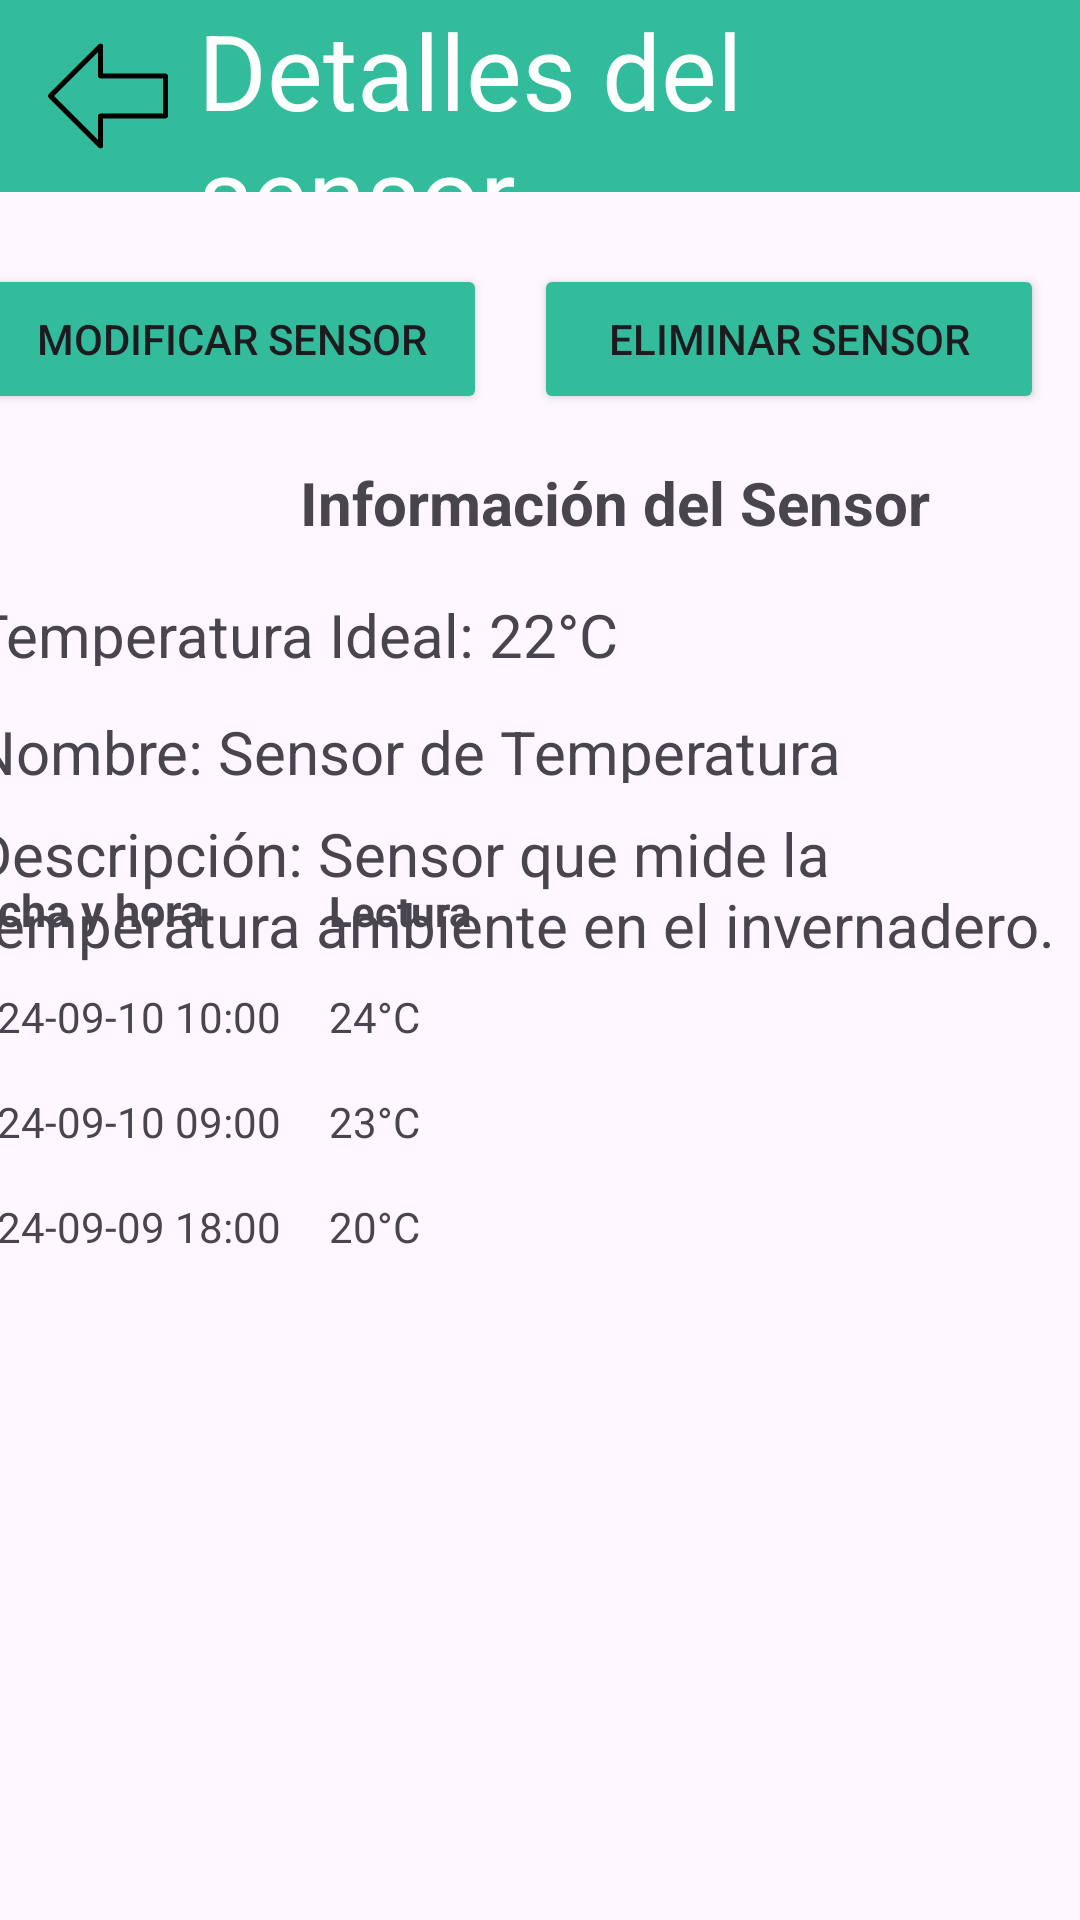

Android layout source for this screen:
<!-- AndroidManifest.xml: application theme Theme.IntentoPruebaIot -->
<!-- res/layout/activity_details_sensor.xml -->
<?xml version="1.0" encoding="utf-8"?>
<androidx.constraintlayout.widget.ConstraintLayout xmlns:android="http://schemas.android.com/apk/res/android"
    xmlns:app="http://schemas.android.com/apk/res-auto"
    xmlns:tools="http://schemas.android.com/tools"
    android:id="@+id/main"
    android:layout_width="match_parent"
    android:layout_height="match_parent"
    tools:context=".DetailsSensor">
    <androidx.appcompat.widget.Toolbar
        android:id="@+id/toolbar"
        android:layout_width="match_parent"
        android:layout_height="?attr/actionBarSize"
        android:background="@color/verdeoscuro"
        app:layout_constraintEnd_toEndOf="parent"
        app:layout_constraintStart_toStartOf="parent"
        app:layout_constraintTop_toTopOf="parent">

        <ImageView
            android:id="@+id/imageView2"
            android:layout_width="40dp"
            android:layout_height="40dp"
            android:layout_gravity="start|center_vertical"
            android:paddingStart="0dp"
            android:paddingEnd="0dp"
            app:srcCompat="@drawable/flechaizquierda"
            android:onClick="irADetailsLocation"
            />

        <TextView
            android:id="@+id/toolbar_subtitle"
            android:layout_width="wrap_content"
            android:layout_height="wrap_content"
            android:layout_gravity="center"
            android:paddingStart="10dp"
            android:text="@string/toolbar_title_sensor_details"
            android:textColor="@color/white"
            android:textSize="35sp" />


    </androidx.appcompat.widget.Toolbar>

    <Button
        android:id="@+id/buttonModify"
        android:layout_width="170dp"
        android:layout_height="50dp"
        android:layout_marginStart="16dp"
        android:layout_marginTop="24dp"
        android:layout_marginEnd="40dp"
        android:text="@string/btn_Modify_sensor"
        android:backgroundTint="@color/verdeoscuro"
        app:layout_constraintEnd_toStartOf="@+id/button3"
        app:layout_constraintStart_toStartOf="parent"
        app:layout_constraintTop_toBottomOf="@+id/toolbar" />

    <Button
        android:id="@+id/button3"
        android:layout_width="170dp"
        android:layout_height="50dp"
        android:layout_marginTop="24dp"
        android:layout_marginEnd="12dp"
        android:text="@string/btn_Remove_Sensor"
        android:backgroundTint="@color/verdeoscuro"
        app:layout_constraintEnd_toEndOf="parent"
        app:layout_constraintTop_toBottomOf="@+id/toolbar" />

    <TextView
        android:id="@+id/tvSensorInfoTitle"
        android:layout_width="wrap_content"
        android:layout_height="wrap_content"
        android:layout_marginStart="100dp"
        android:layout_marginTop="16dp"
        android:layout_marginEnd="100dp"
        android:text="@string/text_Sensor_information"
        android:textSize="20sp"
        android:textStyle="bold"
        app:layout_constraintEnd_toEndOf="parent"
        app:layout_constraintHorizontal_bias="0.0"
        app:layout_constraintStart_toStartOf="parent"
        app:layout_constraintTop_toBottomOf="@+id/buttonModify" />

    <TextView
        android:id="@+id/tvSensorIdealTemp"
        android:layout_width="379dp"
        android:layout_height="24dp"
        android:layout_marginStart="16dp"
        android:layout_marginTop="17dp"
        android:layout_marginEnd="16dp"
        android:layout_marginBottom="10dp"
        android:text="@string/text_details_sensor"
        android:textSize="20sp"
        app:layout_constraintBottom_toTopOf="@+id/tvSensorName"
        app:layout_constraintEnd_toEndOf="parent"
        app:layout_constraintStart_toStartOf="parent"
        app:layout_constraintTop_toBottomOf="@+id/tvSensorInfoTitle"
        app:layout_constraintVertical_bias="0.0" />

    <TextView
        android:id="@+id/tvSensorName"
        android:layout_width="380dp"
        android:layout_height="24dp"
        android:layout_marginStart="16dp"
        android:layout_marginTop="5dp"
        android:layout_marginEnd="15dp"
        android:layout_marginBottom="11dp"
        android:text="@string/text_details_name_sensor"
        android:textSize="20sp"
        app:layout_constraintBottom_toTopOf="@+id/tvSensorDescription"
        app:layout_constraintEnd_toEndOf="parent"
        app:layout_constraintStart_toStartOf="parent"
        app:layout_constraintTop_toBottomOf="@+id/tvSensorIdealTemp" />

    <TextView
        android:id="@+id/tvSensorDescription"
        android:layout_width="380dp"
        android:layout_height="73dp"
        android:layout_marginStart="16dp"
        android:layout_marginTop="10dp"
        android:layout_marginEnd="15dp"
        android:text="@string/text_details_description_sensor"
        android:textSize="20sp"
        app:layout_constraintEnd_toEndOf="parent"
        app:layout_constraintStart_toStartOf="parent"
        app:layout_constraintTop_toBottomOf="@+id/tvSensorName" />

    <TableLayout
        android:layout_width="411dp"
        android:layout_height="412dp"
        android:layout_marginBottom="2dp"
        android:stretchColumns="1"
        app:layout_constraintBottom_toBottomOf="parent"
        app:layout_constraintEnd_toEndOf="parent"
        app:layout_constraintStart_toStartOf="parent"
        app:layout_constraintTop_toBottomOf="@+id/tvSensorDescription">


        <TableRow
            android:layout_width="match_parent"
            android:layout_height="wrap_content">

            <TextView
                android:id="@+id/dateAndTime"
                android:layout_width="wrap_content"
                android:layout_height="wrap_content"
                android:padding="8dp"
                android:text="@string/table_header_date_and_time"
                android:textStyle="bold"
                android:textSize="15sp"/>

            <TextView
                android:id="@+id/reading"
                android:layout_width="wrap_content"
                android:layout_height="wrap_content"
                android:padding="8dp"
                android:text="@string/table_header_reading"
                android:textStyle="bold" />
        </TableRow>

        <TableRow
            android:layout_width="match_parent"
            android:layout_height="wrap_content">

            <TextView
                android:layout_width="wrap_content"
                android:layout_height="wrap_content"
                android:padding="8dp"
                android:text="@string/fecha1"/>

            <TextView
                android:layout_width="wrap_content"
                android:layout_height="wrap_content"
                android:padding="8dp"
                    android:text="@string/medida1" />
        </TableRow>

        <TableRow
            android:layout_width="match_parent"
            android:layout_height="wrap_content">

            <TextView
                android:layout_width="wrap_content"
                android:layout_height="wrap_content"
                android:padding="8dp"
                android:text="@string/fecha2" />

            <TextView
                android:layout_width="wrap_content"
                android:layout_height="wrap_content"
                android:padding="8dp"
                android:text="@string/medida2" />
        </TableRow>


        <TableRow
            android:layout_width="match_parent"
            android:layout_height="wrap_content">

            <TextView
                android:layout_width="wrap_content"
                android:layout_height="wrap_content"
                android:padding="8dp"
                android:text="@string/fecha3" />

            <TextView
                android:layout_width="wrap_content"
                android:layout_height="wrap_content"
                android:padding="8dp"
                android:text="@string/medida3" />
        </TableRow>



    </TableLayout>



</androidx.constraintlayout.widget.ConstraintLayout>
<!-- resources referenced by this layout -->
<resources>
  <color name="verdeoscuro">#32BC9B</color>
  <color name="white">#FFFDFFFD</color>
  <!-- drawable flechaizquierda: png bitmap (drawable, 5784 bytes) -->
  <string name="btn_Modify_sensor">Modificar sensor</string>
  <string name="btn_Remove_Sensor">Eliminar sensor</string>
  <string name="fecha1">2024-09-10 10:00</string>
  <string name="fecha2">2024-09-10 09:00</string>
  <string name="fecha3">2024-09-09 18:00</string>
  <string name="medida1">24°C</string>
  <string name="medida2">23°C</string>
  <string name="medida3">20°C</string>
  <string name="table_header_date_and_time">Fecha y hora</string>
  <string name="table_header_reading">Lectura</string>
  <string name="text_Sensor_information">Información del Sensor</string>
  <string name="text_details_description_sensor">Descripción: Sensor que mide la temperatura ambiente en el invernadero.</string>
  <string name="text_details_name_sensor">Nombre: Sensor de Temperatura</string>
  <string name="text_details_sensor">Temperatura Ideal: 22°C</string>
  <string name="toolbar_title_sensor_details">Detalles del sensor</string>
  <style name="Theme.IntentoPruebaIot" parent="Base.Theme.IntentoPruebaIot" />
  <style name="Base.Theme.IntentoPruebaIot" parent="Theme.Material3.DayNight.NoActionBar">
          
          
      </style>
</resources>
